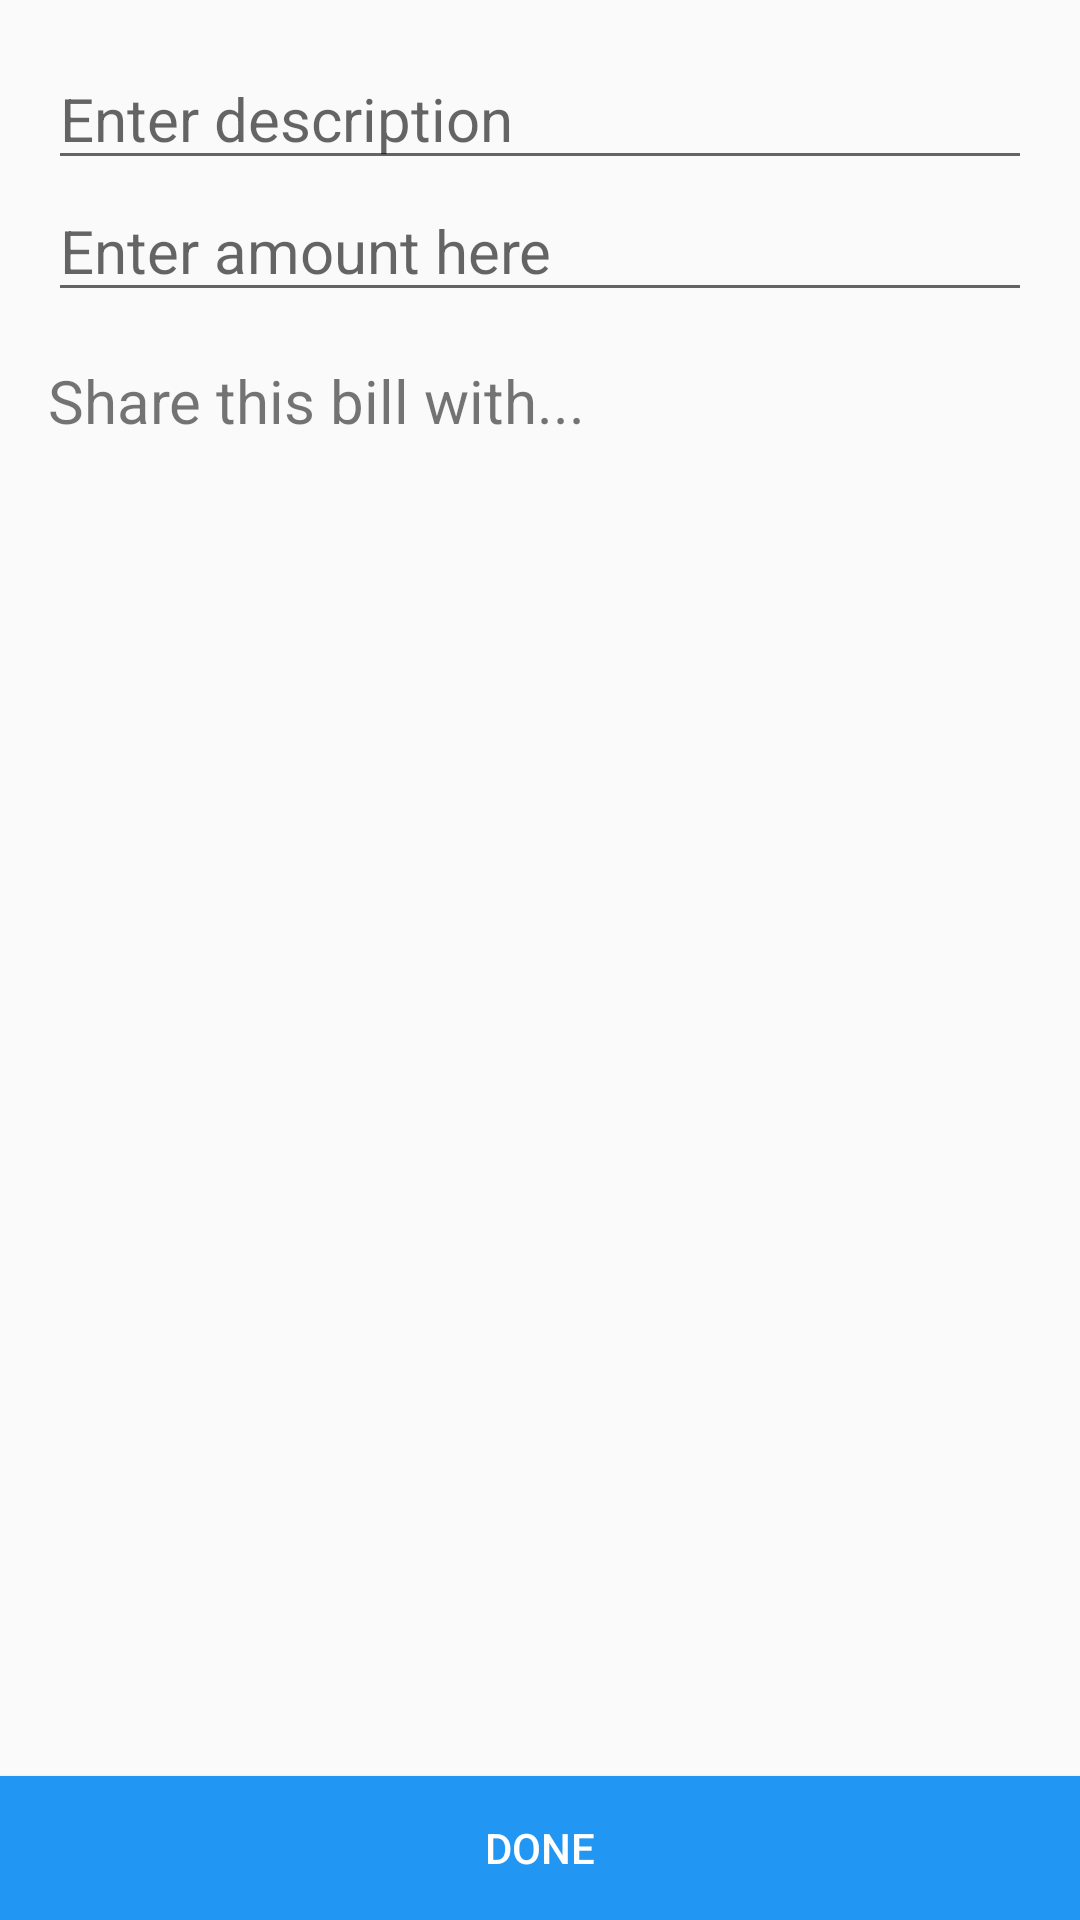

Here is an Android app screen rendered from its layout file. Give the layout XML and the strings, colors and styles it references.
<!-- AndroidManifest.xml: application theme AppTheme -->
<!-- res/layout/activity_enter_bill.xml -->
<?xml version="1.0" encoding="utf-8"?>
<RelativeLayout xmlns:android="http://schemas.android.com/apk/res/android"
    android:layout_width="match_parent"
    android:layout_height="match_parent">

    <Button
        android:id="@+id/addBillButton"
        android:layout_width="match_parent"
        android:layout_height="wrap_content"
        android:layout_alignParentBottom="true"
        android:background="@color/splittrBlue"
        android:text="Done"
        android:textColor="@color/white" />

    <LinearLayout
        android:id="@+id/billLinearLayout"
        android:layout_width="match_parent"
        android:layout_height="wrap_content"
        android:layout_margin="@dimen/activity_horizontal_margin"
        android:orientation="vertical">

        <EditText
            android:id="@+id/billTitle"
            android:layout_width="match_parent"
            android:layout_height="wrap_content"
            android:hint="Enter description"
            android:textSize="@dimen/large_font" />

        <EditText
            android:id="@+id/billAmount"
            android:layout_width="match_parent"
            android:layout_height="wrap_content"
            android:hint="Enter amount here"
            android:textSize="@dimen/large_font" />
    </LinearLayout>

    <TextView
        android:id="@+id/shareBillTitle"
        android:layout_width="match_parent"
        android:layout_height="wrap_content"
        android:layout_below="@id/billLinearLayout"
        android:layout_marginBottom="@dimen/activity_horizontal_margin"
        android:layout_marginLeft="@dimen/activity_horizontal_margin"
        android:layout_marginRight="@dimen/activity_horizontal_margin"
        android:text="Share this bill with..."
        android:textSize="@dimen/large_font" />

    <ListView
        android:id="@+id/friendsList"
        android:layout_width="match_parent"
        android:layout_height="wrap_content"
        android:layout_above="@+id/addBillButton"
        android:layout_below="@+id/shareBillTitle" />

</RelativeLayout>
<!-- resources referenced by this layout -->
<resources>
  <color name="splittrBlue">#2196F3</color>
  <color name="white">#FFFFFF</color>
  <dimen name="activity_horizontal_margin">16dp</dimen>
  <dimen name="large_font">20sp</dimen>
  <style name="AppTheme" parent="Theme.AppCompat.Light.DarkActionBar">
          
          <item name="colorPrimary">@color/splittrGreen</item>
          <item name="colorPrimaryDark">@color/splittrGreen</item>
          <item name="colorAccent">@color/accent</item>
      </style>
  <color name="splittrGreen">#4EAA3B </color>
  <color name="accent">#FFBB0F</color>
</resources>
